The GitHub repository honorine22/ml-final-capstone contains a labelled image folder "processed" with 4 categories: broken, good, impurity, mold. Examples follow, each with its label.

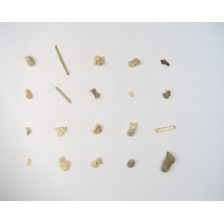
Label: impurity

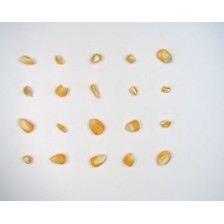
Label: broken

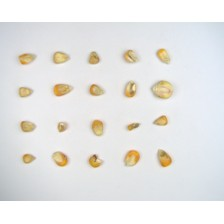
Label: mold

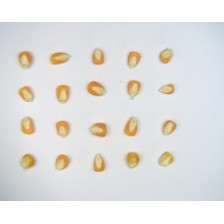
Label: good

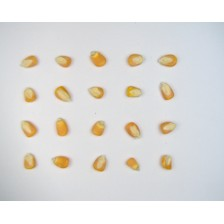
Label: good

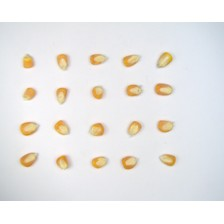
Label: good
